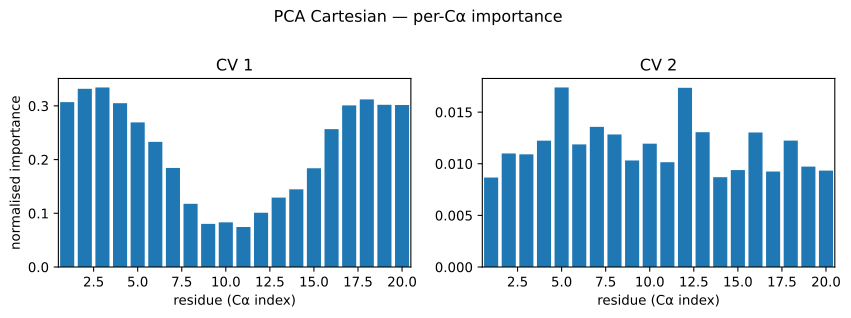

Data behind this chart, as committed beside it:
residue, pearson_abs_cv1, condmean_range_cv1, eta2_cv1, pdp_cv1, pearson_abs_cv2, condmean_range_cv2, eta2_cv2, pdp_cv2
0, 0.4234, 20.01, 0.307, nan, 0.04776, 2.97, 0.008663, nan
1, 0.4444, 20.88, 0.3318, nan, 0.05578, 3.326, 0.011, nan
2, 0.4494, 20.94, 0.3343, nan, 0.04834, 3.337, 0.01091, nan
3, 0.4186, 20.68, 0.305, nan, 0.05577, 3.523, 0.01223, nan
4, 0.4007, 19.48, 0.2692, nan, 0.0627, 4.281, 0.01739, nan
5, 0.3817, 18, 0.233, nan, 0.04307, 3.342, 0.01188, nan
6, 0.3316, 16.48, 0.1844, nan, 0.05257, 3.659, 0.01357, nan
7, 0.1819, 14.08, 0.1177, nan, 0.04846, 3.522, 0.01284, nan
8, 0.1338, 10.88, 0.08032, nan, 0.04933, 3.332, 0.01032, nan
9, 0.1522, 11.51, 0.08313, nan, 0.07026, 3.378, 0.01194, nan
10, 0.1869, 11.88, 0.07443, nan, 0.05276, 2.996, 0.01015, nan
11, 0.221, 12.85, 0.101, nan, 0.0736, 4.315, 0.01735, nan
12, 0.2143, 13.67, 0.1292, nan, 0.05694, 3.791, 0.01305, nan
13, 0.2422, 14.25, 0.1446, nan, 0.02802, 3.141, 0.0087, nan
14, 0.2649, 15.4, 0.1838, nan, 0.03588, 3.163, 0.00939, nan
15, 0.3252, 18.2, 0.2567, nan, 0.03958, 3.534, 0.01303, nan
16, 0.3628, 19.15, 0.3009, nan, 0.04025, 3.101, 0.009248, nan
17, 0.3722, 19.24, 0.3121, nan, 0.05232, 3.495, 0.01224, nan
18, 0.364, 18.8, 0.302, nan, 0.03996, 3.061, 0.009725, nan
19, 0.3656, 18.57, 0.3016, nan, 0.04327, 2.91, 0.009334, nan
